Labelled photos from "raw", an image-classification folder in nurkal022/bottleDetect. The possible labels are: cork mismatch, good bottle, label missing, shape mismatch.

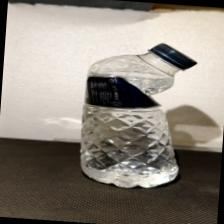
Label: shape mismatch

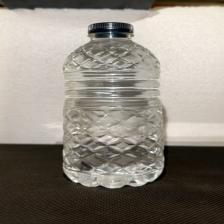
Label: label missing

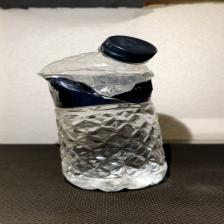
Label: shape mismatch

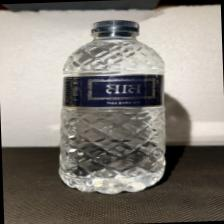
Label: good bottle

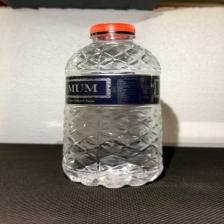
Label: cork mismatch

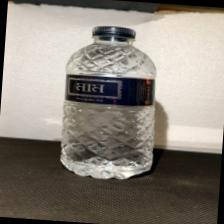
Label: good bottle
